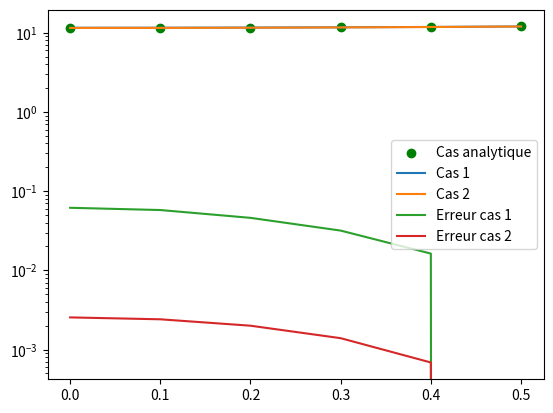

Source code (Python):
# -*- coding: utf-8 -*-
"""
Created on Sun Feb  4 12:42:10 2024

[redacted]
"""
import numpy as np
import matplotlib.pyplot as plt

# Paramètres

R = 0.5 # Rayon
N = 6 # Nombre de points
delta_r = R/(N-1) # Intervalle spatial
delta_t = 10000000 # Intervalle temporel

class prm:
    R = 0.5 # Rayon
    D = 10e-10 # Coefficient de diffusion
    Ce = 12 # Concentration de l'eau
    k = 4e-9 # Coefficnent de réaction
    S = 8e-9 # Coefficient terme source constant

# Création du vecteur de position
vec_r = np.zeros(N)
for i in range(len(vec_r)):
    vec_r[i] = delta_r*i
    
    
 # Cas 1

# Création des coefficients

B = np.zeros(N)
C = np.zeros(N)

A = -prm.D*delta_t/delta_r**2    # Coefficient devant C_i-1 (scalaire)
B[1:] = 1 + prm.D*delta_t/(vec_r[1:]*delta_r) + 2*prm.D*delta_t/delta_r**2 #+ k*delta_t  # Coefficient devant C_i (vecteur)
C[1:] = -(prm.D*delta_t/(vec_r[1:]*delta_r)+prm.D*delta_t/delta_r**2)  # Coefficient devant C_i+1 (vecteur)


# Initialisation des vecteurs de concentration
C_ini = np.ones(N)
C_act = np.zeros(N)
mat_C = np.zeros([N,N])
crit = 1


# Condition de Neumann à i = 0

mat_C[0,0] = -3
mat_C[0,1] = 4
mat_C[0,2] = -1
C_ini[0] = 0

# Condition de Dirichlet à i = N

mat_C[-1,-1] = 1
C_ini[-1] = prm.Ce


# Algorithme de différences finies

b = C_ini.copy()
c = 0

while crit >= 0.001:
    
    for i in range(1,len(C_ini)-1):
        
        mat_C[i,i-1] = A
        mat_C[i,i] = B[i]
        mat_C[i,i+1] = C[i]
        
        b[i] = C_ini[i] - prm.S*delta_t
        
    # Résolution du système matriciel
    C_act = np.linalg.solve(mat_C,b)
    
    # Calcul du critère d'arrêt
    crit = np.linalg.norm(C_act-C_ini)
    #print(crit)
    # Actualisation de la solution (t+1 --> t)
    C_ini = C_act.copy()
    
    c += 1
    
    
 # Cas 2

# Création des coefficients

D = np.zeros(N)
F = np.zeros(N)

D[1:] = -prm.D*delta_t/delta_r**2+prm.D*delta_t/(2*vec_r[1:]*delta_r)    # Coefficient devant C_i-1 (vecteur)
E = 1 + 2*prm.D*delta_t/delta_r**2 #+ k*delta_t  # Coefficient devant C_i (scalaire)
F[1:] = -(prm.D*delta_t/(2*vec_r[1:]*delta_r)+prm.D*delta_t/delta_r**2)  # Coefficient devant C_i+1 (vecteur)

# Initialisation des vecteurs de concentration

C_ini_2 = np.ones(N)
C_act_2 = np.zeros(N)
mat_C_2 = np.zeros([N,N])
crit = 1


# Condition de Neumann à i = 0

mat_C_2[0,0] = -3
mat_C_2[0,1] = 4
mat_C_2[0,2] = -1
C_ini_2[0] = 0

# Condition de Dirichlet à i = N

mat_C_2[-1,-1] = 1
C_ini_2[-1] = prm.Ce


# Algorithme de différences finies

b = C_ini_2.copy()
c = 0

while crit >= 0.001:
    
    for i in range(1,len(C_ini_2)-1):
        
        mat_C_2[i,i-1] = D[i]
        mat_C_2[i,i] = E
        mat_C_2[i,i+1] = F[i]
        
        b[i] = C_ini_2[i] - prm.S*delta_t
        
    # Résolution du système matriciel
    C_act_2 = np.linalg.solve(mat_C_2,b)
    
    # Calcul du critère d'arrêt
    crit = np.linalg.norm(C_act_2-C_ini_2)
    #print(crit)
    # Actualisation de la solution (t+1 --> t)
    C_ini_2 = C_act_2.copy()
    
    c += 1      

def sol_analytique(x,prm):
    
    C = 0.25*prm.S/prm.D*prm.R**2*(x**2/R**2-1)+prm.Ce
    
    return C


    
C_anal = sol_analytique(vec_r,prm)
plt.scatter(vec_r,C_anal,label='Cas analytique',color='g')   
plt.plot(vec_r,C_act,label='Cas 1')
plt.plot(vec_r,C_act_2,label='Cas 2')
plt.legend()  
plt.show()

plt.plot(vec_r,abs(C_act-C_anal),label='Erreur cas 1')
plt.plot(vec_r,abs(C_act_2-C_anal),label='Erreur cas 2')
plt.yscale('log')
plt.legend()
plt.show()

L1_1 = np.sum(abs(C_act-C_anal))/(len(C_act))
L1_2 = np.sum(abs(C_act_2-C_anal))/(len(C_act_2))

L2_1 = (np.sum((C_act-C_anal)**2)/(len(C_act)))**0.5
L2_2 = (np.sum((C_act_2-C_anal)**2)/(len(C_act_2)))**0.5

Linf_1 = np.max(abs(C_act-C_anal))
Linf_2 = np.max(abs(C_act_2-C_anal))

print('Cas 1')
print('Erreur L1 : ',L1_1)
print('Erreur L2 : ',L2_1)
print('Erreur Linf : ',Linf_1)
      
print('Cas 2')
print('Erreur L1 : ',L1_2)
print('Erreur L2 : ',L2_2)
print('Erreur Linf : ',Linf_2)





